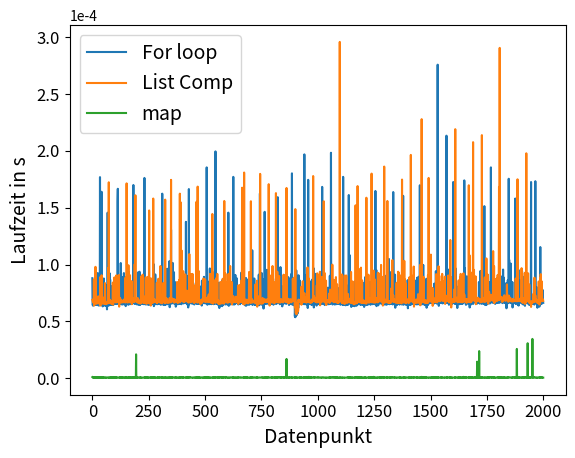

This chart was generated by the following Python code:
from statistics import median
from string import ascii_letters
import tempfile
from time import time

import matplotlib.pyplot as plt

with tempfile.TemporaryFile("w+") as out:
    def printer(a):
        print(a, file=out)

    def f_1(a):
        for b in a:
            printer(b)

    def f_2(a):
        [printer(b) for b in a]

    def f_3(a):
        map(printer, a)

    datapoints = 2000
    for j in range(5):
        T1 = []
        T2 = []
        T3 = []
        a = [a for a in ascii_letters]
        for i in range(datapoints):
            t1 = time()
            f_1(a);
            t2 = time()
            T1.append(t2 - t1)

            t1 = time()
            f_2(a);
            t2 = time()
            T2.append(t2 - t1)

            t1 = time()
            f_3(a);
            t2 = time()
            T3.append(t2 - t1)

        print(f"Dataset #{j}")
        times = {key: median(val) for key, val in zip(("For loop", "List Comprehension", "Map"), (T1, T2, T3))}
        longest = max(map(len, times))
        for key, val in times.items():
            print(f"{key:{longest}}: {val:.4e}s")
        min_ = min(map(median, (T1, T2, T3)))
        fastest = {val: key for key, val in times.items()}[min_]
        print(f"Fastest was: {fastest}")
        print()

x = list(range(datapoints))
plt.plot(x, T1, label="For loop")
plt.plot(x, T2, label="List Comp")
plt.plot(x, T3, label="map")

plt.ticklabel_format(style='sci', axis='y', scilimits=(0,0))
plt.tick_params(axis='both', which='major', labelsize=12)
plt.tick_params(axis='both', which='minor', labelsize=12)
plt.xlabel("Datenpunkt", fontsize=14)
plt.ylabel("Laufzeit in s", fontsize=14)
plt.legend(prop={'size': 14})
plt.show()
